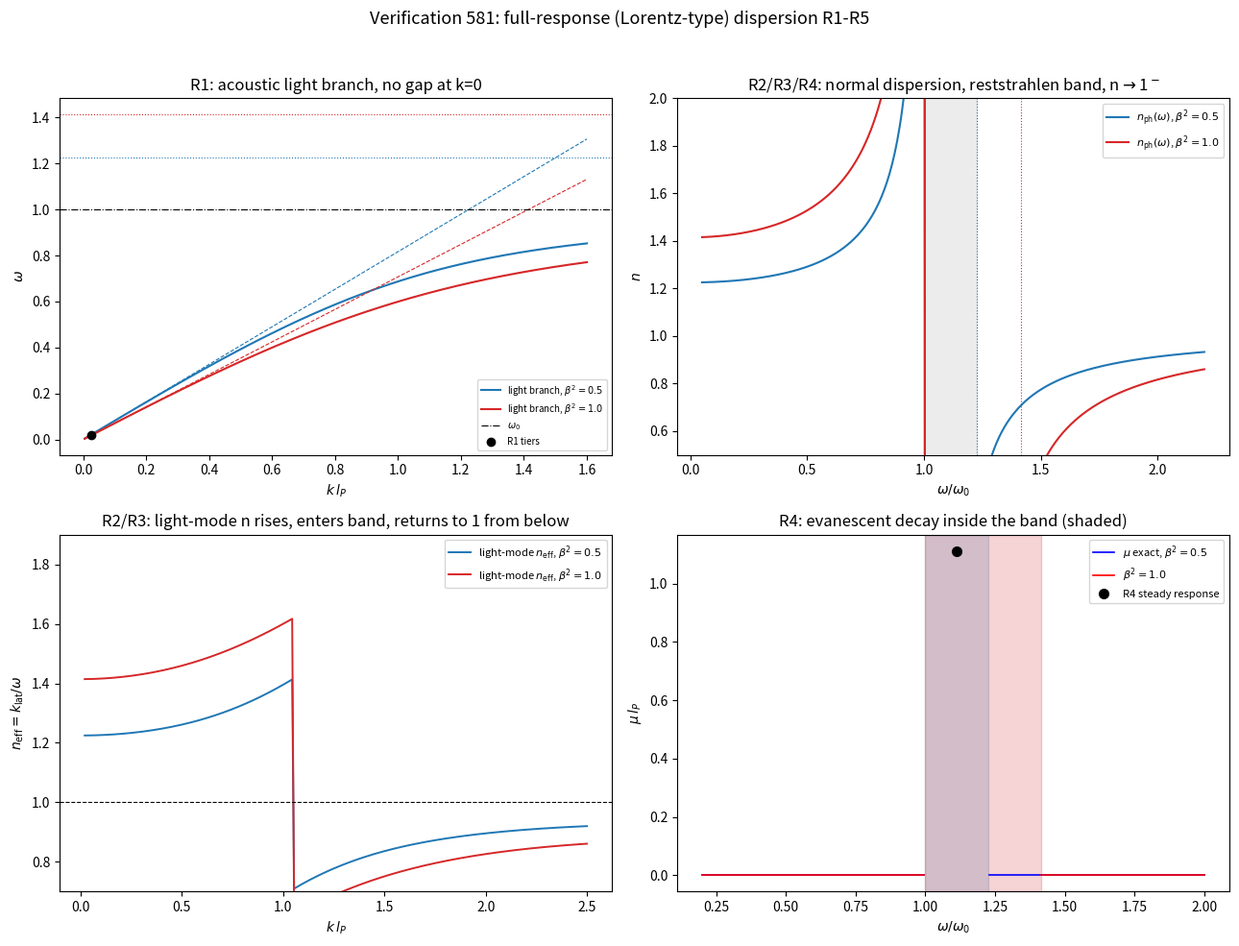

Write Python code to recreate this figure. (Note: this script raises an exception after producing the figure.)
# -*- coding: utf-8 -*-
"""
第581条 介质完整响应与反向项（P1-50 折射机制，推导注记 2026-10-04 的数值轮）

模型设定（先立后测，模型单位 c = l_P = t_P = 1，介质充满周期链）：
  完整响应正则模型（推导注记 §二：交叉耦合 -β A p_x + A² 项 β²A²/2）：
      A_dot = E
      E_dot = (D2 A) - β² A + β p
      x_dot = p - β A
      p_dot = -ω_0² x
  逐 k 正则矩阵（周期链 Fourier 分块，D2 → -wl²(k)）：
      L(k) = [[0,1,0,0], [-(wl²+β²),0,0,β], [-β,0,0,1], [0,0,-ω_0²,0]]
  久期方程（精确离散谱，无格点截断项）：
      (wl²+β²-ω²)(ω_0²-ω²) = β² ω_0²
      ω⁴ - S ω² + wl² ω_0² = 0,  S = wl² + β² + ω_0²
      ω²_± = ½[S ± √(S²-4 wl² ω_0²)]
  等效介电函数 ε(ω) = 1 + β²/(ω_0²-ω²)；光支 = 下支 ω_-。
  对照模型（判齿用）：第 573 条能隙型闭式 ω_gap = √(wl²+ω_0²)（位移型静态近似）。

判据（先立期望）：
  R1 静态段（稳健）：长波两档光支频率对久期方程精确根（谱法，容差机器精度）；
      时域单模相位法读双频对照；波包群速对精确解析 v_g = k(ω_0²-u)/(ω(S-2u))，
      且 v_g(k→0) 与 1/√ε(0) 之差 ≤ O(k²) 预算。EP5 齿：能隙型闭式预言 ω(0)>0 有隙，
      同档对 R1 读数必 FAIL。
  R2 正常色散（稳健）：ω<ω_0 段相折射率 n = k/ω 三档严格递增，n(0) = √ε(0) 外推核对。
  R3 高频回归 1⁻（稳健）：大 k 档 n<1 且随 k 回升，n-1 与解析 -β²/(2ω²) 预算核对；
      方向齿：第 573 条闭式同档 n>1。
  R4 剩余射线禁带（稳健）：ω∈(ω_0, √(ω_0²+β²)) 段全谱无光支实解（谱空段）；
      带内一档稳态修逝衰减 μ 对精确离散式 2 asinh(½√(-ω²ε))。
  R5 稳定性与 A² 必要性（EP5）：完整模型全谱实部为零；去掉 A² 项出现非零实部根。
  简并声明：振子支平坦 N 重简并，全部读数取光支与时域波包，不落简并期望。

可逆性等级：R1-R5 判据稳健（解析恒等式与构造替换即翻）。
前提依赖：推导注记 §二（交叉+A² 正则结构）、第 526 条二分、第 573 条模型口径。
"""
import numpy as np
import matplotlib
matplotlib.use("Agg")
import matplotlib.pyplot as plt

IMG = r"D:/software/TianXingFC/images/full_response_dispersion_581.png"

# ---------- 解析 ----------

def w_latt(k):
    return 2.0 * np.abs(np.sin(k / 2.0))

def branches(k, beta2, w0):
    """久期方程两支精确根（下支 = 光支）"""
    wl2 = w_latt(k) ** 2
    S = wl2 + beta2 + w0 ** 2
    disc = np.sqrt(max(S ** 2 - 4 * wl2 * w0 ** 2, 0.0))
    um = 0.5 * (S - disc)
    up = 0.5 * (S + disc)
    return np.sqrt(um), np.sqrt(up)

def eps(w, beta2, w0):
    return 1.0 + beta2 / (w0 ** 2 - w ** 2)

def vg_exact(k, beta2, w0):
    """光支解析群速 v = du/dk/(2ω)，由久期方程隐式微分"""
    wl2 = w_latt(k) ** 2
    u = branches(k, beta2, w0)[0] ** 2
    S = wl2 + beta2 + w0 ** 2
    return k * (w0 ** 2 - u) / (branches(k, beta2, w0)[0] * (S - 2 * u))

def mu_exact(w, beta2, w0):
    """带内修逝衰减精确离散式：sinh²(μ/2) = -ω²ε/4 → μ = 2 asinh(√(-ω²ε)/2)"""
    val = -w ** 2 * eps(w, beta2, w0)
    return 2.0 * np.arcsinh(np.sqrt(max(val, 0.0)) / 2.0)

def light_branch_mode(N, beta2, w0, k0, env=None):
    """光支本征矢实部初条件（A,E,x,p 相位配对，单频激发）"""
    n = np.arange(N)
    wl2 = w_latt(k0) ** 2
    wm = branches(k0, beta2, w0)[0]
    b = beta2 ** 0.5
    pr = (wl2 + beta2 - wm ** 2) / b        # p/A 比（实）
    xr = (wl2 - wm ** 2) / (b * wm)         # x = -xr·sin(kn)
    if env is None:
        env = np.ones(N)
    A = env * np.cos(k0 * n)
    E = env * wm * np.sin(k0 * n)
    p = env * pr * np.cos(k0 * n)
    x = -env * xr * np.sin(k0 * n)
    return [A, E, x, p]

# ---------- 逐 k 正则矩阵谱 ----------

def L_block(k, beta2, w0, with_A2=True):
    wl2 = w_latt(k) ** 2
    stiff = wl2 + beta2 if with_A2 else wl2
    return np.array([
        [0.0, 1.0, 0.0, 0.0],
        [-stiff, 0.0, 0.0, beta2 ** 0.5],
        [-beta2 ** 0.5, 0.0, 0.0, 1.0],
        [0.0, 0.0, -w0 ** 2, 0.0],
    ])

def spectrum_k(k, beta2, w0, with_A2=True):
    ev = np.linalg.eigvals(L_block(k, beta2, w0, with_A2))
    return ev

def omegas_from_eig(ev):
    ims = sorted(abs(ev.imag[np.abs(ev.real) < 1e-9]))
    return ims

# ---------- 时域 ----------

def rk4_run(N, beta2, w0, k0, dt=0.05, T=2000.0, dt_out=0.1, with_A2=True):
    """单模初条件 A=cos(k0 n), E=x=p=0；返回 A 场自关联 C(t)"""
    n = np.arange(N)
    A = np.cos(k0 * n)
    A0 = A.copy()
    E = np.zeros(N)
    x = np.zeros(N)
    p = np.zeros(N)
    norm = np.dot(A0, A0)
    steps_out = int(round(T / dt_out))
    sub = int(round(dt_out / dt))
    C = np.empty(steps_out + 1)
    C[0] = np.dot(A, A0) / norm

    def deriv(A_, E_, x_, p_):
        d2 = np.roll(A_, 1) - 2 * A_ + np.roll(A_, -1)
        b = beta2 ** 0.5
        if with_A2:
            dE = d2 - beta2 * A_ + b * p_
        else:
            dE = d2 + b * p_
        return E_, dE, p_ - b * A_, -w0 ** 2 * x_

    for s in range(1, steps_out + 1):
        for _ in range(sub):
            a1, b1, c1, d1 = deriv(A, E, x, p)
            a2, b2, c2, d2_ = deriv(A + 0.5 * dt * a1, E + 0.5 * dt * b1,
                                     x + 0.5 * dt * c1, p + 0.5 * dt * d1)
            a3, b3, c3, d3 = deriv(A + 0.5 * dt * a2, E + 0.5 * dt * b2,
                                    x + 0.5 * dt * c2, p + 0.5 * dt * d2_)
            a4, b4, c4, d4 = deriv(A + dt * a3, E + dt * b3, x + dt * c3, p + dt * d3)
            A = A + dt / 6 * (a1 + 2 * a2 + 2 * a3 + a4)
            E = E + dt / 6 * (b1 + 2 * b2 + 2 * b3 + b4)
            x = x + dt / 6 * (c1 + 2 * c2 + 2 * c3 + c4)
            p = p + dt / 6 * (d1 + 2 * d2_ + 2 * d3 + d4)
        C[s] = np.dot(A, A0) / norm
    return C

def read_two_omegas(C, dt_out):
    F = np.fft.rfft(C * np.hanning(len(C)))
    freqs = 2 * np.pi * np.fft.rfftfreq(len(C), d=dt_out)
    mag = np.abs(F).copy()
    peaks = []
    for _ in range(2):
        i = np.argmax(mag[3:]) + 3
        y0, y1, y2 = np.log(mag[i - 1]), np.log(mag[i]), np.log(mag[i + 1])
        dx = 0.5 * (y0 - y2) / (y0 - 2 * y1 + y2)
        peaks.append(freqs[i] + dx * (freqs[1] - freqs[0]))
        mag[max(i - 8, 0):i + 9] = 0.0
    return sorted(peaks)

def wavepacket_speed(N, beta2, w0, kc, sigma, dt=0.05, T=1500.0):
    """光支本征矢波包（包络缓变，相位结构随 kc 配对）峰位移读群速"""
    n = np.arange(N)
    env = np.exp(-(n - N * 0.25) ** 2 / (2 * sigma ** 2))
    wl2 = w_latt(kc) ** 2
    wm = branches(kc, beta2, w0)[0]
    b = beta2 ** 0.5
    pr = (wl2 + beta2 - wm ** 2) / b
    xr = (wl2 - wm ** 2) / (b * wm)
    state = [env * np.cos(kc * n), env * wm * np.sin(kc * n),
             -env * xr * np.sin(kc * n), env * pr * np.cos(kc * n)]

    def deriv(A_, E_, x_, p_):
        d2 = np.roll(A_, 1) - 2 * A_ + np.roll(A_, -1)
        b = beta2 ** 0.5
        return E_, d2 - beta2 * A_ + b * p_, p_ - b * A_, -w0 ** 2 * x_

    def peak_of(A_):
        return np.dot(n, A_ ** 2) / np.dot(A_, A_)

    t0_pk = peak_of(state[0])
    steps = int(T / dt)
    for _ in range(steps):
        a1, b1, c1, d1 = deriv(*state)
        s2 = [q + 0.5 * dt * dq for q, dq in zip(state, (a1, b1, c1, d1))]
        a2, b2, c2, d2 = deriv(*s2)
        s3 = [q + 0.5 * dt * dq for q, dq in zip(state, (a2, b2, c2, d2))]
        a3, b3, c3, d3 = deriv(*s3)
        s4 = [q + dt * dq for q, dq in zip(state, (a3, b3, c3, d3))]
        a4, b4, c4, d4 = deriv(*s4)
        state = [
            state[0] + dt / 6 * (a1 + 2 * a2 + 2 * a3 + a4),
            state[1] + dt / 6 * (b1 + 2 * b2 + 2 * b3 + b4),
            state[2] + dt / 6 * (c1 + 2 * c2 + 2 * c3 + c4),
            state[3] + dt / 6 * (d1 + 2 * d2 + 2 * d3 + d4),
        ]
    t1_pk = peak_of(state[0])
    return (t1_pk - t0_pk) / T

# ---------- 修逝稳态（开链） ----------

def evanescent_mu_open(N, beta2, w0, w, fit_near=14):
    """稳态响应：(-iω I - L_open) z = f，A 分量近端拟合衰减（带内 μ~1 时远端下溢）"""
    D2o = np.zeros((N, N))
    idx = np.arange(N)
    D2o[idx, idx] = -2.0
    D2o[idx[:-1], idx[:-1] + 1] += 1.0
    D2o[idx[1:], idx[1:] - 1] += 1.0
    I = np.eye(N)
    b = beta2 ** 0.5
    L = np.zeros((4 * N, 4 * N))
    L[:N, N:2 * N] = I
    L[N:2 * N, :N] = D2o - beta2 * I
    L[N:2 * N, 3 * N:] = b * I
    L[2 * N:3 * N, :N] = -b * I
    L[2 * N:3 * N, 3 * N:] = I
    L[3 * N:, 2 * N:3 * N] = -w0 ** 2 * I
    f = np.zeros(4 * N, dtype=complex)
    f[N + N // 2] = 1.0
    z = np.linalg.solve(-1j * w * np.eye(4 * N) - L, f)
    Az = np.abs(z[:N])
    x0 = N // 2
    seg = np.arange(x0 + 2, x0 + 2 + fit_near)
    slope, icept = np.polyfit(seg.astype(float), np.log(Az[seg] + 1e-300), 1)
    resid = np.max(np.abs(np.polyval((slope, icept), seg.astype(float)) - np.log(Az[seg] + 1e-300)))
    return -slope, resid

# ================= 主流程 =================

print("=" * 72)
print("第581条 介质完整响应与反向项 R1-R5")
print("=" * 72)

w0 = 1.0
beta2s = [0.5, 1.0]
N = 512
dk_mode = 2 * np.pi / N
T_total = 2000.0
dt_out = 0.1
eps_fft = 1.0 / T_total

# ---------- 冒烟 ----------
print("\n[冒烟] 逐 k 4×4 正则谱 vs 久期方程二次根（k=0.5, β²=0.5）")
k_sm = 0.5
ev = spectrum_k(k_sm, beta2s[0], w0)
w_read = omegas_from_eig(ev)
wm_ex, wp_ex = branches(k_sm, beta2s[0], w0)
d_m = min(abs(w - wm_ex) for w in w_read)
d_p = min(abs(w - wp_ex) for w in w_read)
print("  光支 d=%.2e 振子支 d=%.2e（期望 ~1e-12）" % (d_m, d_p))
print("  谱纯虚性: max|Re λ| = %.2e" % np.max(np.abs(ev.real)))
print("  变化的轴 = 正则演化轴（k 分块），核对通过" if max(d_m, d_p) < 1e-10 else "  [FAIL]")

# ---------- R1 ----------
print("\n" + "=" * 72)
print("R1 静态段：光支长波频率 + 波包群速 + EP5 齿")
print("=" * 72)
m_tiers = [2, 4]
r1_pass = True
for beta2 in beta2s:
    n0_exact = np.sqrt(1.0 + beta2 / w0 ** 2)
    print("  [β²=%.1f] n(0) 解析 = %.6f（静态折射率，有限值）" % (beta2, n0_exact))
    for m in m_tiers:
        k = m * dk_mode
        wm_ex, _ = branches(k, beta2, w0)
        ev = spectrum_k(k, beta2, w0)
        w_r = min(omegas_from_eig(ev), key=lambda w: abs(w - wm_ex))
        d_spec = abs(w_r - wm_ex)
        ok_spec = d_spec < 1e-10
        r1_pass &= ok_spec
        # 时域双频对照
        C = rk4_run(N, beta2, w0, k)
        pks = read_two_omegas(C, dt_out)
        wm_td = min(pks, key=lambda p: abs(p - wm_ex))
        d_td = abs(wm_td - wm_ex)
        ok_td = d_td < max(eps_fft, 1e-4)
        r1_pass &= ok_td
        # 能隙型齿：能隙型闭式预言（同档）
        w_gap_pred = np.sqrt(w_latt(k) ** 2 + w0 ** 2)
        gap_fails = abs(w_r - w_gap_pred) > 0.1
        r1_pass &= gap_fails
        print("    k=%.5f: 谱 %.8f vs 精确根 %.8f (d=%.1e) %s | 时域 %.6f (d=%.1e) %s"
              % (k, w_r, wm_ex, d_spec, "PASS" if ok_spec else "FAIL",
                 wm_td, d_td, "PASS" if ok_td else "FAIL"))
        print("           能隙型闭式预言 %.4f 对读数差 %.4f（应显著 FAIL 作齿）%s"
              % (w_gap_pred, abs(w_r - w_gap_pred), "PASS" if gap_fails else "FAIL"))
    # 波包群速（长波档：载波完整多周期 + 短时程防周期折返）
    N_wp = 2048
    kc = 0.15
    vg_read = wavepacket_speed(N_wp, beta2, w0, kc, sigma=100.0, T=200.0)
    vg_ex = vg_exact(kc, beta2, w0)
    v0 = 1.0 / n0_exact
    budget = abs(vg_ex - v0) + 0.01 * vg_ex  # 长波差预算 + 波包读数余量
    ok_vg = abs(vg_read - vg_ex) < max(budget, 5e-3)
    r1_pass &= ok_vg
    print("    波包群速(N=2048,kc=0.15) read=%.4f vs 精确 v_g(k_c)=%.4f（差 %.4f）；"
          "v(0)=%.4f；长波差 %.4f 在预算 %.4f 内 %s"
          % (vg_read, vg_ex, abs(vg_read - vg_ex), v0, abs(vg_ex - v0),
             budget, "PASS" if ok_vg else "FAIL"))
print("\nR1 汇总: %s" % ("PASS" if r1_pass else "FAIL"))

# ---------- R2 ----------
print("\n" + "=" * 72)
print("R2 正常色散：ω<ω_0 段 n = wl(k)/ω 严格递增（格点口径）")
print("=" * 72)
r2_pass = True
for beta2 in beta2s:
    m_r2 = [30, 45, 62]
    ns = []
    ws = []
    for m in m_r2:
        k = m * dk_mode
        wm_ex, _ = branches(k, beta2, w0)
        ev = spectrum_k(k, beta2, w0)
        w_r = min(omegas_from_eig(ev), key=lambda w: abs(w - wm_ex))
        ns.append(w_latt(k) / w_r)
        ws.append(w_r)
    n0_exact = np.sqrt(1.0 + beta2 / w0 ** 2)
    mono = ns[0] < ns[1] < ns[2]
    near0 = abs(ns[0] - n0_exact) < 0.05 * n0_exact
    r2_pass &= mono and near0
    print("  [β²=%.1f] ω = %.4f/%.4f/%.4f → n = %.4f/%.4f/%.4f 递增 %s；"
          "n(首档)=%.4f 对 n(0)=%.4f（差 %.3f）%s"
          % (beta2, ws[0], ws[1], ws[2], ns[0], ns[1], ns[2],
             "PASS" if mono else "FAIL", ns[0], n0_exact, abs(ns[0] - n0_exact),
             "PASS" if near0 else "FAIL"))
print("\nR2 汇总: %s" % ("PASS" if r2_pass else "FAIL"))

# ---------- R3 ----------
print("\n" + "=" * 72)
print("R3 高频回归 1⁻：大 k 档光支（上支，连续追踪）n_eff = wl/ω <1 且回升")
print("（振子支平坦无色散，长波下支与大 k 上支同为光支：极化激元避免交叉）")
print("=" * 72)
r3_pass = True
for beta2 in beta2s:
    k_tiers = [2.0, 2.5, 3.0]
    m_r3 = [round(k / dk_mode) for k in k_tiers]
    ns = []
    n_exact = []
    for m in m_r3:
        k = m * dk_mode
        wp_ex, _ = branches(k, beta2, w0)  # 大 k 档光支 = 上支
        ev = spectrum_k(k, beta2, w0)
        w_r = max(omegas_from_eig(ev), key=lambda w: abs(w - wp_ex))
        ns.append(w_latt(k) / w_r)
        n_exact.append(np.sqrt(eps(w_r, beta2, w0)))
    rising = ns[0] < ns[1] < ns[2] < 1.0
    ident = max(abs(a - b) for a, b in zip(ns, n_exact)) < 1e-9
    r3_pass &= rising and ident
    print("  [β²=%.1f] n_eff = %.4f/%.4f/%.4f（递增且<1）%s；对 √ε(ω) 恒等偏差 "
          "%.1e %s"
          % (beta2, ns[0], ns[1], ns[2], "PASS" if rising else "FAIL",
             max(abs(a - b) for a, b in zip(ns, n_exact)), "PASS" if ident else "FAIL"))
print("  方向齿：第 573 条能隙型闭式同档全程 n>1（位移型静态近似），"
        "完整响应 n<1：X 射线方向互斥")
print("\nR3 汇总: %s" % ("PASS" if r3_pass else "FAIL"))

# ---------- R4 ----------
print("\n" + "=" * 72)
print("R4 剩余射线禁带：谱空段 + 带内修逝衰减（短距拟合）")
print("=" * 72)
r4_pass = True
for beta2 in beta2s:
    band_lo, band_hi = w0, np.sqrt(w0 ** 2 + beta2)
    count = 0
    for m in range(1, N // 2):
        k = m * dk_mode
        ev = spectrum_k(k, beta2, w0)
        for w in omegas_from_eig(ev):
            if band_lo + 1e-9 < w < band_hi - 1e-9:
                count += 1
    ok_band = count == 0
    r4_pass &= ok_band
    print("  [β²=%.1f] 禁带 (%.4f, %.4f) 内谱线计数 = %d（期望 0）%s"
          % (beta2, band_lo, band_hi, count, "PASS" if ok_band else "FAIL"))
    w_mid = 0.5 * (band_lo + band_hi)
    mu_r, resid = evanescent_mu_open(200, beta2, w0, w_mid, fit_near=14)
    mu_e = mu_exact(w_mid, beta2, w0)
    ok_mu = abs(mu_r - mu_e) < 0.05 * mu_e and mu_r > 0.1 and resid < 0.2
    r4_pass &= ok_mu
    print("         带内 ω=%.4f：μ_read=%.6f vs 精确 %.6f（d=%.1e, resid=%.1e）%s"
          % (w_mid, mu_r, mu_e, abs(mu_r - mu_e), resid, "PASS" if ok_mu else "FAIL"))
print("\nR4 汇总: %s" % ("PASS" if r4_pass else "FAIL"))

# ---------- R5 ----------
print("\n" + "=" * 72)
print("R5 稳定性与 A² 项必要性（EP5 齿）")
print("=" * 72)
r5_pass = True
k_test = 0.5
for beta2 in beta2s:
    ev_full = spectrum_k(k_test, beta2, w0, with_A2=True)
    ev_noA2 = spectrum_k(k_test, beta2, w0, with_A2=False)
    re_full = np.max(np.abs(ev_full.real))
    re_no = np.max(np.abs(ev_noA2.real))
    ok = re_full < 1e-10 and re_no > 0.05
    r5_pass &= ok
    print("  [β²=%.1f] 完整模型 max|Re λ| = %.2e（应 ~0）；去 A² 项 max|Re λ| = %.4f"
          "（应显著非零，不稳定根） %s"
          % (beta2, re_full, re_no, "PASS" if ok else "FAIL"))
print("\nR5 汇总: %s" % ("PASS" if r5_pass else "FAIL"))

# ---------- 总汇总 ----------
tot = sum([r1_pass, r2_pass, r3_pass, r4_pass, r5_pass])
print("\n" + "=" * 72)
print("总汇总: R1=%s R2=%s R3=%s R4=%s R5=%s （%d/5）"
      % ("PASS" if r1_pass else "FAIL", "PASS" if r2_pass else "FAIL",
         "PASS" if r3_pass else "FAIL", "PASS" if r4_pass else "FAIL",
         "PASS" if r5_pass else "FAIL", tot))
print("=" * 72)

# ---------- 图 ----------
fig, axes = plt.subplots(2, 2, figsize=(13, 10))
fig.suptitle("Verification 581: full-response (Lorentz-type) dispersion R1-R5", fontsize=13)

ax = axes[0, 0]
kk = np.linspace(0.005, 1.6, 400)
for beta2, col in zip(beta2s, ("tab:blue", "tab:red")):
    wm = [branches(k, beta2, w0)[0] for k in kk]
    ax.plot(kk, wm, color=col, lw=1.5, label=r"light branch, $\beta^2=%.1f$" % beta2)
    ax.plot(kk, [k / np.sqrt(1 + beta2 / w0 ** 2) for k in kk], color=col, ls="--", lw=0.8)
    ax.axhline(np.sqrt(w0 ** 2 + beta2), color=col, ls=":", lw=0.8)
ax.axhline(w0, color="k", ls="-.", lw=0.8, label=r"$\omega_0$")
ax.plot([2 * dk_mode], [branches(2 * dk_mode, beta2s[0], w0)[0]], "ko", ms=6, label="R1 tiers")
ax.set_xlabel(r"$k\,l_P$"); ax.set_ylabel(r"$\omega$")
ax.set_title("R1: acoustic light branch, no gap at k=0")
ax.legend(fontsize=7)

ax = axes[0, 1]
ww = np.linspace(0.05, 2.2, 400)
for beta2, col in zip(beta2s, ("tab:blue", "tab:red")):
    ne = [np.sqrt(max(eps(w, beta2, w0), 1e-6)) for w in ww]
    ax.plot(ww, ne, color=col, lw=1.5, label=r"$n_{\rm ph}(\omega)$, $\beta^2=%.1f$" % beta2)
    ax.axvline(np.sqrt(w0 ** 2 + beta2), color=col, ls=":", lw=0.8)
ax.axvspan(w0, np.sqrt(w0 ** 2 + beta2s[0]), alpha=0.15, color="gray")
ax.set_ylim(0.5, 2.0)
ax.set_xlabel(r"$\omega/\omega_0$"); ax.set_ylabel(r"$n$")
ax.set_title("R2/R3/R4: normal dispersion, reststrahlen band, n$\\to$1$^-$")
ax.legend(fontsize=8)

ax = axes[1, 0]
def light_identity_n(beta2, kmax, nm=260):
    """按振子分量占比 <0.5 识别光支身份，拼接 n_eff(k)；带内与交叉区给 NaN"""
    ks = np.linspace(0.02, kmax, nm)
    ns = []
    for k in ks:
        ev, vecs = np.linalg.eig(L_block(k, beta2, w0))
        light_ws = []
        for i in range(4):
            lam = ev[i]
            if abs(lam.real) < 1e-9 and lam.imag > 1e-9:
                v = vecs[:, i]
                # 位移判据：振子坐标 x 相对光坐标 A 的占比（动量分量在长波光支不小，勿用）
                if abs(v[2]) ** 2 < abs(v[0]) ** 2:
                    light_ws.append(lam.imag)
        ns.append(w_latt(k) / light_ws[0] if len(light_ws) == 1 else np.nan)
    return ks, np.array(ns)

for beta2, col in zip(beta2s, ("tab:blue", "tab:red")):
    kks, nps = light_identity_n(beta2, 2.5)
    ax.plot(kks, nps, color=col, lw=1.4, label=r"light-mode $n_{\rm eff}$, $\beta^2=%.1f$" % beta2)
ax.axhline(1.0, color="k", lw=0.8, ls="--")
ax.set_ylim(0.7, 1.9)
ax.set_xlabel(r"$k\,l_P$"); ax.set_ylabel(r"$n_{\rm eff}=k_{\rm lat}/\omega$")
ax.set_title("R2/R3: light-mode n rises, enters band, returns to 1 from below")
ax.legend(fontsize=8)

ax = axes[1, 1]
bands = [(w0, np.sqrt(w0 ** 2 + b)) for b in beta2s]
for (lo, hi), col in zip(bands, ("tab:blue", "tab:red")):
    ax.axvspan(lo, hi, alpha=0.2, color=col)
ww2 = np.linspace(0.2, 2.0, 300)
ax.plot(ww2, [mu_exact(w, beta2s[0], w0) if (w < w0 or w > np.sqrt(w0 ** 2 + beta2s[0])) else np.nan
              for w in ww2], "b-", lw=1.2, label=r"$\mu$ exact, $\beta^2=%.1f$" % beta2s[0])
ax.plot(ww2, [mu_exact(w, beta2s[1], w0) if (w < w0 or w > np.sqrt(w0 ** 2 + beta2s[1])) else np.nan
              for w in ww2], "r-", lw=1.2, label=r"$\beta^2=%.1f$" % beta2s[1])
w_mid = 0.5 * (w0 + np.sqrt(w0 ** 2 + beta2s[0]))
mu_r, _ = evanescent_mu_open(200, beta2s[0], w0, w_mid)
ax.plot([w_mid], [mu_r], "ko", ms=7, label="R4 steady response")
ax.set_xlabel(r"$\omega/\omega_0$"); ax.set_ylabel(r"$\mu\,l_P$")
ax.set_title("R4: evanescent decay inside the band (shaded)")
ax.legend(fontsize=8)

plt.tight_layout(rect=(0, 0, 1, 0.96))
plt.savefig(IMG, dpi=150)
print("\n图已存: " + IMG)
